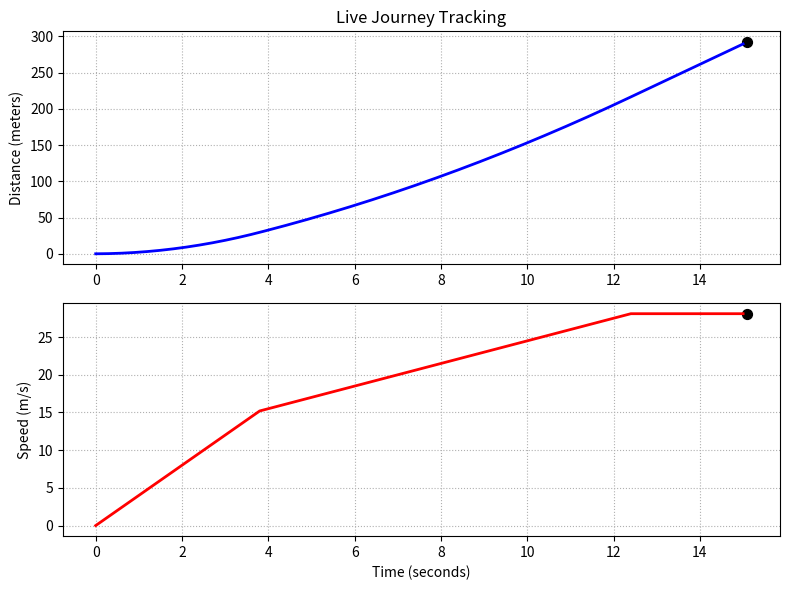

Reproduce this figure in Python.
import matplotlib.pyplot as plt
import numpy as np

class AnimatedCar:
    def __init__(self):
        self.x = 0.0
        self.v = 0.0
        self.a = 0.0  

    def update_engine(self, dt):
        if self.v < 15.0:
            self.a = 4.0
        elif self.v < 28.0:
            self.a = 1.5
        else:                   
            self.a = 0.0        

        self.v += self.a * dt
        self.x += self.v * dt

car = AnimatedCar()
time_data = []
position_data = []
velocity_data = []

t = 0.0
dt = 0.1

plt.ion()
fig, (ax1, ax2) = plt.subplots(2, 1, figsize=(8, 6))

while t <= 15.0:
    time_data.append(t)
    position_data.append(car.x)
    velocity_data.append(car.v)
    car.update_engine(dt)
    t += dt

    ax1.clear()
    ax2.clear()

    ax1.plot(time_data, position_data, color='blue', lw=2)
    ax1.scatter(t, car.x, color='black', s=50) 
    ax1.set_title("Live Journey Tracking")
    ax1.set_ylabel("Distance (meters)")
    ax1.grid(True, linestyle=':')
    ax2.plot(time_data, velocity_data, color='red', lw=2)
    ax2.scatter(t, car.v, color='black', s=50)
    ax2.set_xlabel("Time (seconds)")
    ax2.set_ylabel("Speed (m/s)")
    ax2.grid(True, linestyle=':')

    plt.tight_layout()
    
    plt.pause(0.01) 

plt.ioff()
plt.show()
